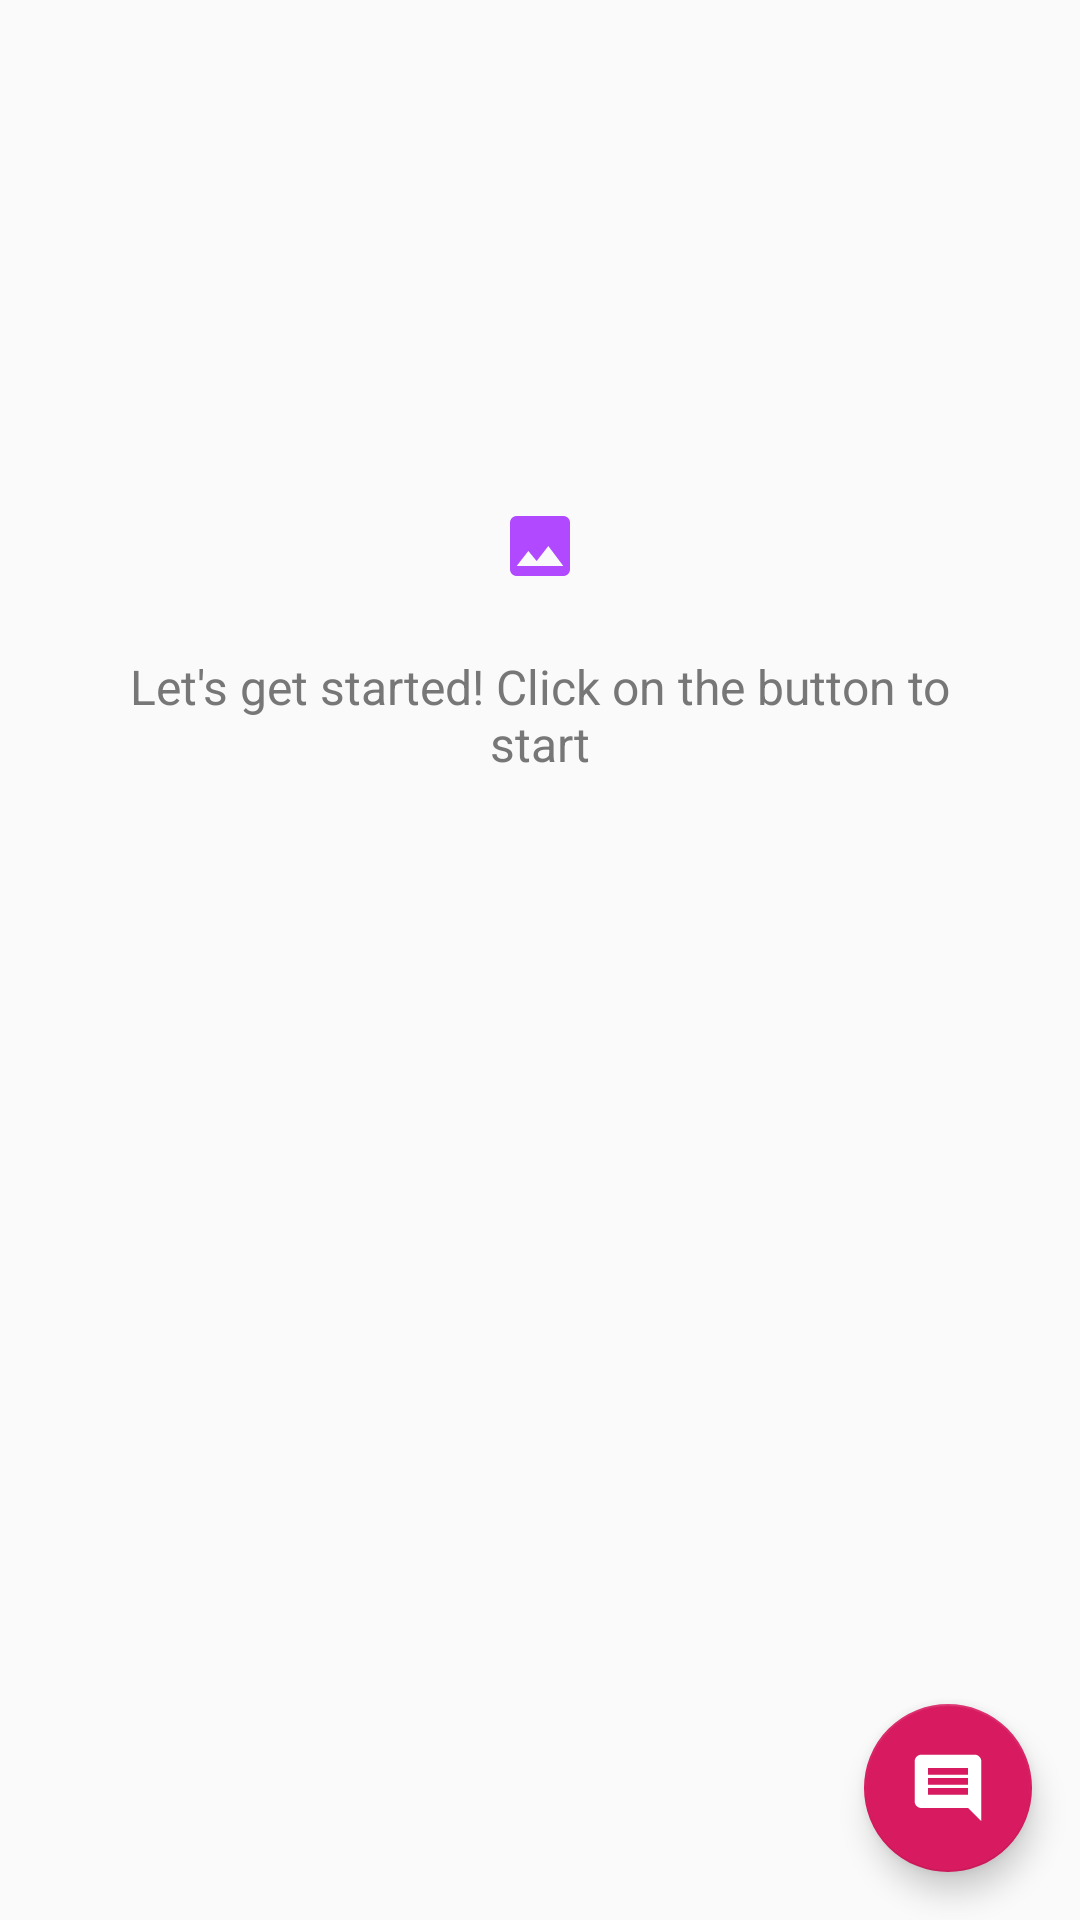

Write the Android layout XML for this screen, with the resource values it uses.
<!-- AndroidManifest.xml: application theme AppTheme -->
<!-- res/layout/activity_home.xml -->
<?xml version="1.0" encoding="utf-8"?>
<androidx.constraintlayout.widget.ConstraintLayout android:layout_height="match_parent"
    android:layout_width="match_parent"
    xmlns:android="http://schemas.android.com/apk/res/android"
    xmlns:app="http://schemas.android.com/apk/res-auto">

    
    <TextView
        android:id="@+id/noChatsLayout"
        android:gravity="center"
        app:layout_constraintTop_toTopOf="parent"
        app:layout_constraintStart_toStartOf="parent"
        app:layout_constraintEnd_toEndOf="parent"
        android:drawableTop="@drawable/ic_test"
        android:drawablePadding="24dp"
        android:layout_width="match_parent"
        android:layout_height="wrap_content"
        android:layout_marginTop="170dp"
        android:paddingLeft="@dimen/desc_padding"
        android:paddingRight="@dimen/desc_padding"
        android:text="Let's get started! Click on the button to start"
        android:textAlignment="center"
        android:textColor="@color/darkgrey"
        android:textSize="16sp"
        android:layout_marginBottom="50dp"/>

    <androidx.coordinatorlayout.widget.CoordinatorLayout
        android:layout_width="match_parent"
        android:layout_height="match_parent">

        <LinearLayout
        android:layout_width="match_parent"
        android:layout_height="match_parent"
        android:orientation="vertical"
        app:layout_constraintTop_toTopOf="parent"
        app:layout_constraintStart_toStartOf="parent"
        app:layout_constraintEnd_toEndOf="parent"
        android:paddingBottom="16dp"
        android:paddingStart="16dp"
        android:paddingLeft="16dp"
        android:paddingRight="16dp"
        android:paddingEnd="16dp">

        
        <ListView
            android:id="@+id/list_view"
            android:layout_width="match_parent"
            android:layout_height="match_parent"
            android:divider="@null"
            android:dividerHeight="0dp"/>

    </LinearLayout>

        
        <com.google.android.material.floatingactionbutton.FloatingActionButton
            android:layout_marginRight="16dp"
            android:layout_marginBottom="16dp"
            android:id="@+id/fab"
            app:layout_anchor="@id/list_view"
            app:layout_anchorGravity="bottom|right|end"
            android:layout_width="56dp"
            android:layout_height="56dp"
            app:srcCompat="@drawable/ic_message"
            app:fabSize="normal"
            android:layout_marginEnd="16dp" />
        

    </androidx.coordinatorlayout.widget.CoordinatorLayout>

</androidx.constraintlayout.widget.ConstraintLayout>
<!-- resources referenced by this layout -->
<resources>
  <color name="darkgrey">#777777</color>
  <dimen name="desc_padding">40dp</dimen>
  <!-- drawable ic_message (drawable-anydpi) -->
  <vector xmlns:android="http://schemas.android.com/apk/res/android"
      android:width="24dp"
      android:height="24dp"
      android:viewportWidth="21.6"
      android:viewportHeight="21.6"
      android:tint="#FFFFFF">
    <group android:translateX="-1.2"
        android:translateY="-1.2">
        <path
            android:fillColor="#FF000000"
            android:pathData="M21.99,4c0,-1.1 -0.89,-2 -1.99,-2L4,2c-1.1,0 -2,0.9 -2,2v12c0,1.1 0.9,2 2,2h14l4,4 -0.01,-18zM18,14L6,14v-2h12v2zM18,11L6,11L6,9h12v2zM18,8L6,8L6,6h12v2z"/>
    </group>
  </vector>
  <!-- drawable ic_test (drawable-anydpi) -->
  <vector xmlns:android="http://schemas.android.com/apk/res/android"
      android:width="24dp"
      android:height="24dp"
      android:viewportWidth="21.6"
      android:viewportHeight="21.6"
      android:tint="#B049FF">
    <group android:translateX="-1.2"
        android:translateY="-1.2">
        <path
            android:fillColor="#FF000000"
            android:pathData="M21,19V5c0,-1.1 -0.9,-2 -2,-2H5c-1.1,0 -2,0.9 -2,2v14c0,1.1 0.9,2 2,2h14c1.1,0 2,-0.9 2,-2zM8.5,13.5l2.5,3.01L14.5,12l4.5,6H5l3.5,-4.5z"/>
    </group>
  </vector>
  <style name="AppTheme" parent="Theme.AppCompat.Light.DarkActionBar">
          
          <item name="colorPrimary">@color/colorPrimary</item>
          <item name="colorPrimaryDark">@color/colorPrimaryDark</item>
          <item name="colorAccent">@color/colorAccent</item>
      </style>
  <color name="colorPrimary">#008577</color>
  <color name="colorPrimaryDark">#00574B</color>
  <color name="colorAccent">#D81B60</color>
</resources>
